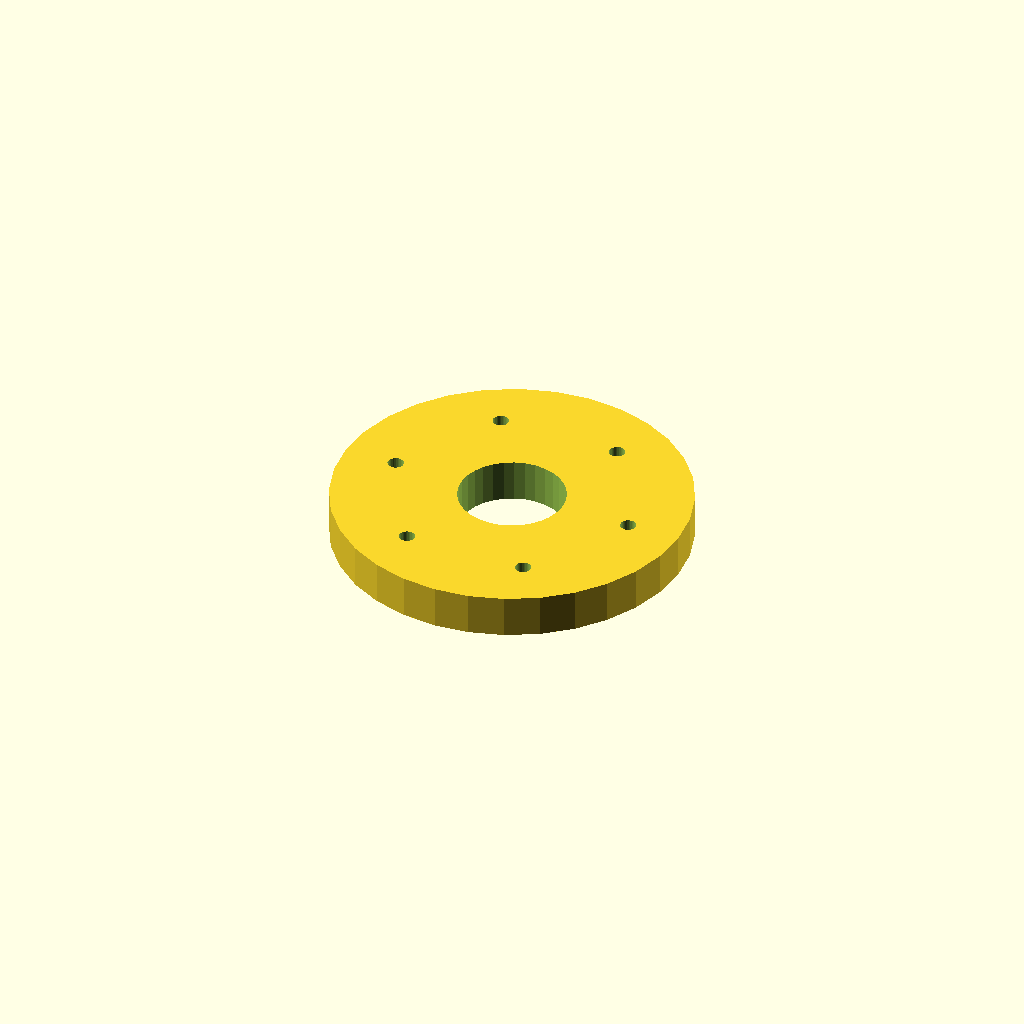
Cell 1: the model at its default parameters.
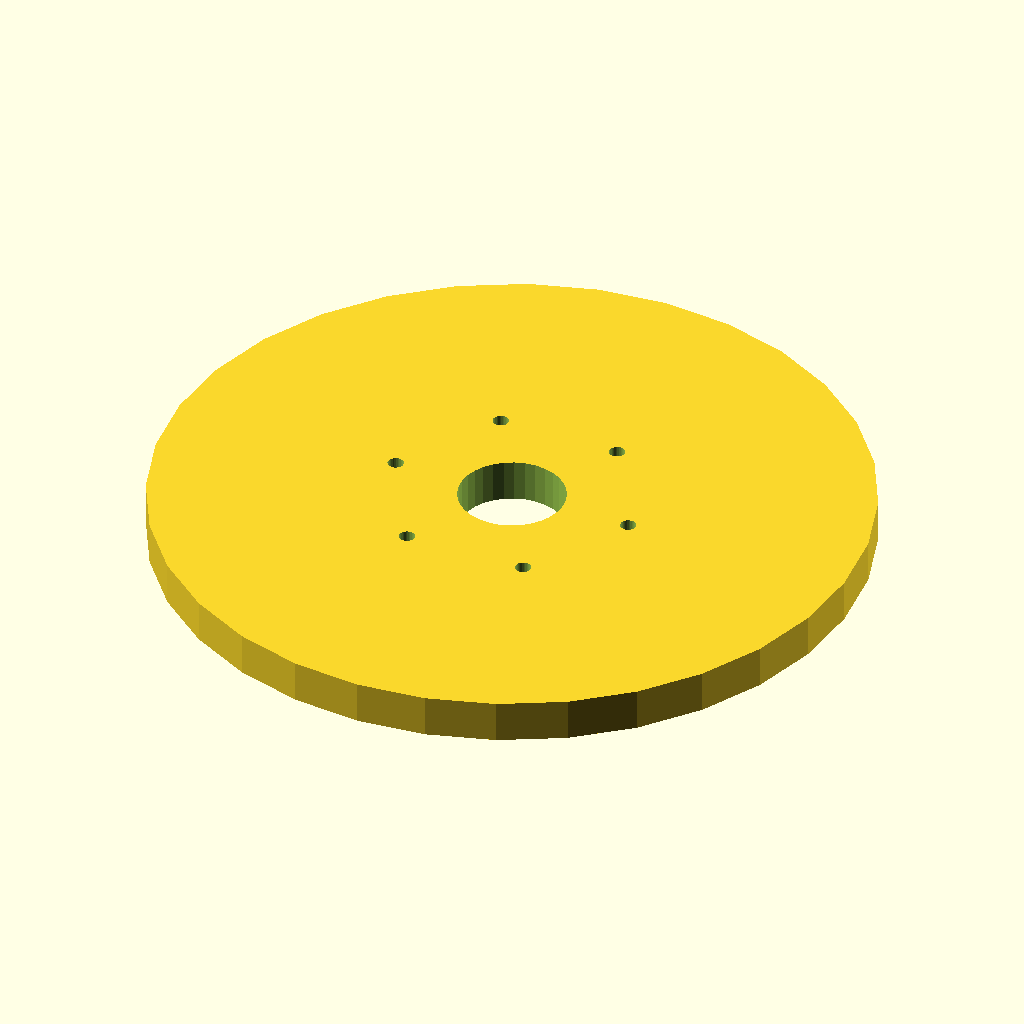
Cell 2: flange_d = 200 (everything else at default).
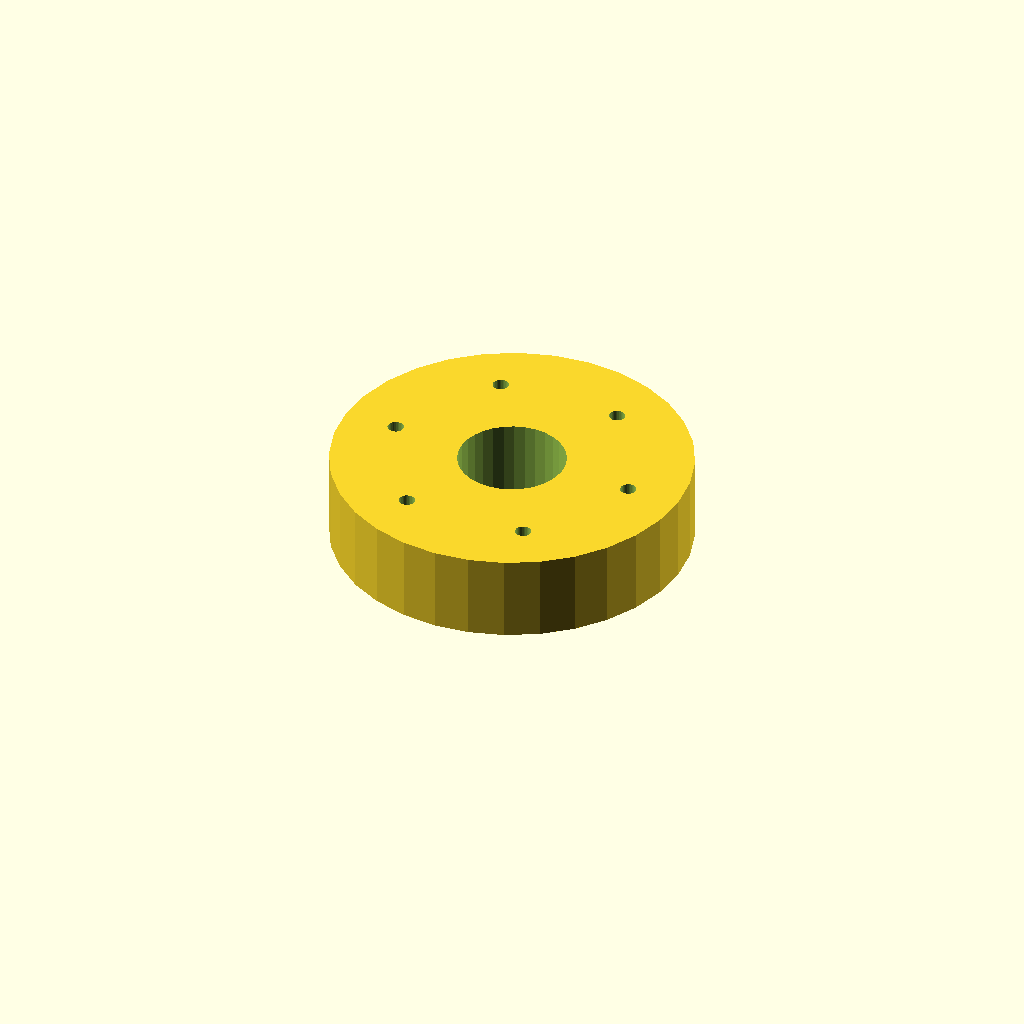
Cell 3: thickness = 24 (everything else at default).
All cells are drawn from one camera (rotation 55°, 0°, 25°, orthographic, colour scheme Cornfield), so only the parameter changes between them.
OpenSCAD source file optional_data/data/place1/boltcircles/part_0101.scad:
$fn = 32;

// ----------------------------------------------------------------------
// Flange Ø100 x 12
// 6 holes on a Ø70 bolt circle, bolted joints
// ----------------------------------------------------------------------

// --- parameters (mm) ---
flange_d = 100;  // outside diameter of the flange
thickness = 12;  // flange thickness
holes = 6;       // number of bolt holes
pcd = 70;        // bolt circle diameter
start_deg = 0;   // angle of the first hole, from +X
hole_d = 4.5;    // bolt hole diameter
bore_d = 30;     // central through bore
hub_d = 40;      // hub outside diameter
hub_h = 0;       // hub height above the flange face (0 = no hub)

// --- derived feature positions (mm) ---
height = thickness + hub_h;  // = 12   overall height of the part
pcd_r = pcd / 2;             // = 35   bolt circle radius
hole_step = 360 / holes;     // = 60   angular pitch
feature_centers = [
  [pcd_r * cos(start_deg + 0 * hole_step), pcd_r * sin(start_deg + 0 * hole_step)],
  [pcd_r * cos(start_deg + 1 * hole_step), pcd_r * sin(start_deg + 1 * hole_step)],
  [pcd_r * cos(start_deg + 2 * hole_step), pcd_r * sin(start_deg + 2 * hole_step)],
  [pcd_r * cos(start_deg + 3 * hole_step), pcd_r * sin(start_deg + 3 * hole_step)],
  [pcd_r * cos(start_deg + 4 * hole_step), pcd_r * sin(start_deg + 4 * hole_step)],
  [pcd_r * cos(start_deg + 5 * hole_step), pcd_r * sin(start_deg + 5 * hole_step)]
];   // bolt hole centres on the pitch circle

// flange disc, every hole and the bore cut straight through
difference() {
  union() {
    cylinder(d = flange_d, h = thickness);
  }
  translate([0, 0, -1]) cylinder(d = bore_d, h = height + 2);  // bore, through
  for (centre = feature_centers)
    translate([centre[0], centre[1], -1]) cylinder(d = hole_d, h = thickness + 2);
}
Customizer parameters (derived from the source; name, type, default, range or options):
flange_d: number, default 100
thickness: number, default 12
holes: number, default 6
pcd: number, default 70
start_deg: number, default 0
hole_d: number, default 4.5
bore_d: number, default 30
hub_d: number, default 40
hub_h: number, default 0
